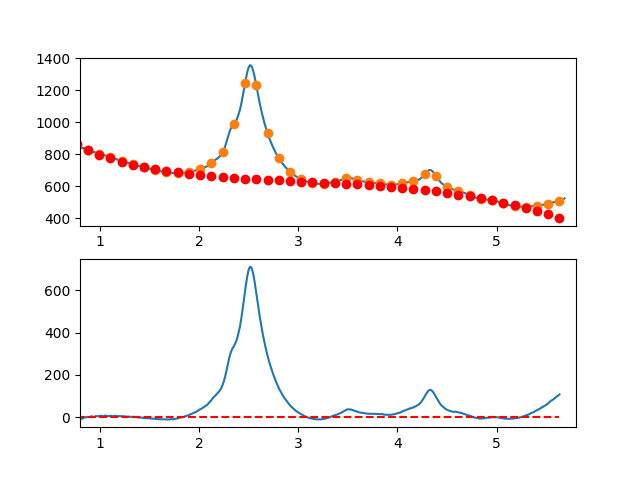

Data behind this chart, as committed beside it:
7.660095065371018697e-01, -6.775398646727012419e+00
7.716692588143090337e-01, -6.681246674160433940e+00
7.773290110915161977e-01, -6.184560568500614863e+00
7.829887633687233617e-01, -6.107111318472789208e+00
7.886485156459305257e-01, -4.360669912800290149e+00
7.943082679231376897e-01, -3.505007340207384914e+00
7.999680202003448537e-01, -2.771894589418593569e+00
8.056277724775520177e-01, -4.886102649157464839e+00
8.112875247547591817e-01, -3.441402508148485140e+00
8.169472770319663457e-01, -5.495565155115627931e+00
8.226070293091735097e-01, -5.978361578782937613e+00
8.282667815863807848e-01, -4.135562767874603196e+00
8.339265338635878377e-01, 2.906028888526179799e-02
8.395862861407951128e-01, 2.027366027725747699e-01
8.452460384180022768e-01, -4.113048149365567951e-01
8.509057906952094408e-01, 1.971650470329677773e-01
8.565655429724164938e-01, 4.953751999581754717e-01
8.622252952496237688e-01, 1.378554655114157868e+00
8.678850475268309328e-01, 5.639324237772598281e-01
8.735447998040380968e-01, 2.468737517223189570e+00
8.792045520812451498e-01, 2.611198946727427028e+00
8.848643043584524248e-01, 1.749545723566939159e+00
8.905240566356595888e-01, 1.202006859016591989e+00
8.961838089128667528e-01, 1.027811364352601231e+00
9.018435611900738058e-01, 1.450188250850942495e+00
9.075033134672810808e-01, 4.408366529787599575e+00
9.131630657444882448e-01, 5.767575212438146082e+00
9.188228180216954089e-01, 4.777043310079079674e+00
9.244825702989024618e-01, 4.475999833985383702e+00
9.301423225761097369e-01, 2.821673795433639498e+00
9.358020748533169009e-01, 2.543294205699680788e+00
9.414618271305239539e-01, 3.330090076059263993e+00
9.471215794077312289e-01, 4.135290417788041850e+00
9.527813316849383929e-01, 5.109124242162351948e+00
9.584410839621455569e-01, 5.751820560457986176e+00
9.641008362393528319e-01, 5.759608383950876487e+00
9.697605885165598849e-01, 6.312716723916651063e+00
9.754203407937670489e-01, 5.673374591631272779e+00
9.810800930709743239e-01, 5.429810998370840025e+00
9.867398453481812659e-01, 5.962254955410912771e+00
9.923995976253885409e-01, 6.811935474027791315e+00
9.980593499025957049e-01, 5.681064032994413537e+00
1.003719102179802869e+00, 6.710781981073296265e+00
1.009378854457010144e+00, 7.828213134524503403e+00
1.015038606734217197e+00, 8.159481309607372168e+00
1.020698359011424472e+00, 6.972710322581747278e+00
1.026358111288631525e+00, 6.485023989707656256e+00
1.032017863565838578e+00, 6.192546127244781928e+00
1.037677615843045853e+00, 5.913400551452582476e+00
1.043337368120253128e+00, 6.668711078591286423e+00
1.048997120397460181e+00, 8.549601524920490192e+00
1.054656872674667456e+00, 8.923195706699971197e+00
1.060316624951874509e+00, 8.348617440189286754e+00
1.065976377229081784e+00, 8.250990541648775434e+00
1.071636129506288837e+00, 7.089438827337630755e+00
1.077295881783495890e+00, 6.489086113515782017e+00
1.082955634060703165e+00, 6.978056216443633275e+00
1.088615386337910440e+00, 6.241472952379808703e+00
1.094275138615117493e+00, 6.363460137584752374e+00
1.099934890892324768e+00, 7.241141588318555478e+00
1.105594643169532043e+00, 7.891641120840176882e+00
... 809 more rows
